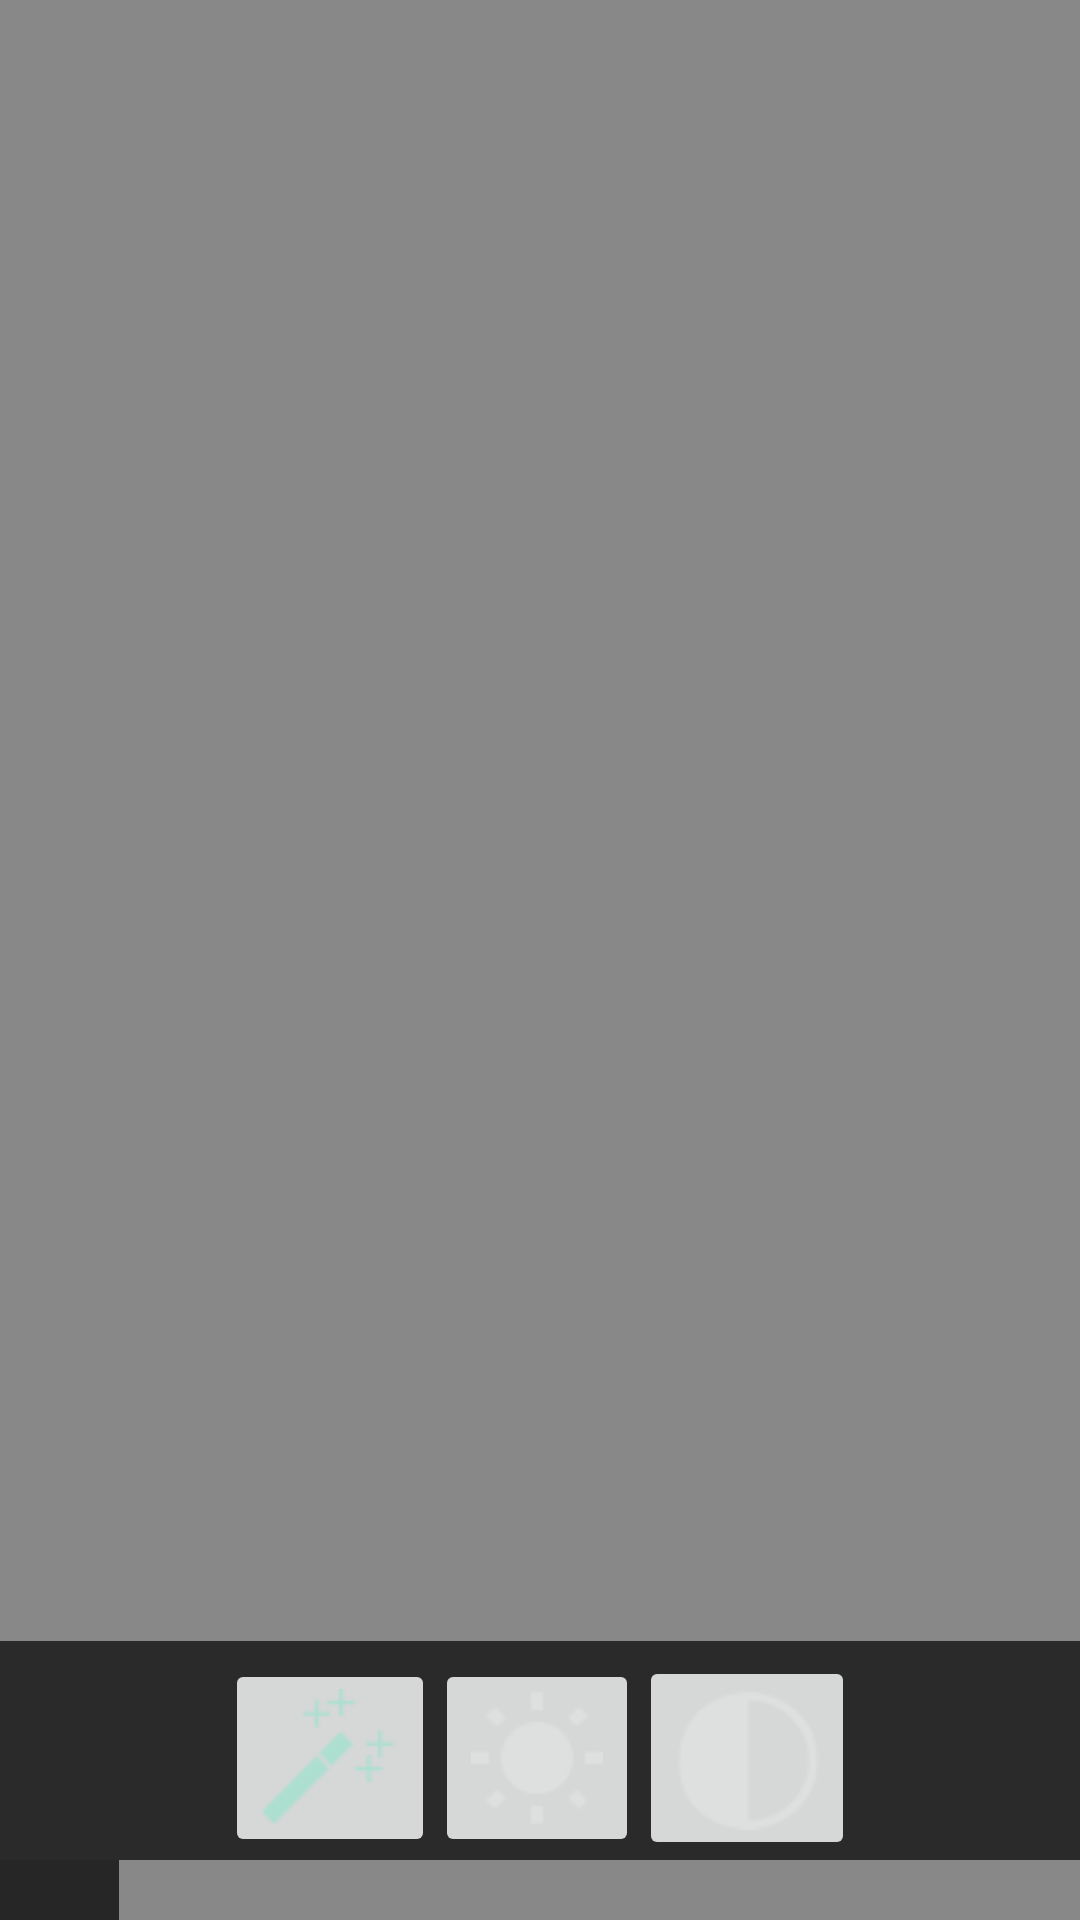

Produce the Android XML layout that renders to this screen, including the resource entries it uses.
<!-- AndroidManifest.xml: application theme AppTheme -->
<!-- res/layout/activity_filter.xml -->
<LinearLayout
    android:id="@+id/llFilterForDP"
    xmlns:android="http://schemas.android.com/apk/res/android"
    xmlns:tools="http://schemas.android.com/tools"
    android:layout_width="match_parent"
    android:layout_height="match_parent"
    android:paddingLeft="@dimen/activity_horizontal_margin"
    android:paddingRight="@dimen/activity_horizontal_margin"
    android:paddingTop="@dimen/activity_vertical_margin"
    android:paddingBottom="@dimen/activity_horizontal_margin"
    tools:context="com.example.beziercollage.FilterActivity"
    android:orientation="vertical"
    android:background="@color/grey">

    <FrameLayout
        android:id="@+id/frameLayoutFilter"
        android:layout_width="wrap_content"
        android:layout_height="0dp"
        android:layout_gravity="center_horizontal"
        android:layout_weight="30">
    </FrameLayout>

    <LinearLayout
        android:layout_width="match_parent"
        android:layout_height="wrap_content"
        android:orientation="horizontal"
        android:paddingTop="5dp"
        android:layout_gravity="center"
        android:gravity="center"
        android:background="@color/lightBar">
        <ImageButton
            android:id="@+id/ibtnFilters"
            android:layout_width="wrap_content"
            android:layout_height="wrap_content"
            android:onClick="ibtnFilters"
            android:src="@drawable/btn_effects_on2x" />
        <ImageButton
            android:id="@+id/ibtnBrightness"
            android:layout_width="wrap_content"
            android:layout_height="wrap_content"
            android:onClick="ibtnBrightness"
            android:src="@drawable/brightness_off2x" />
        <ImageButton
            android:id="@+id/ibtnContrast"
            android:layout_width="wrap_content"
            android:layout_height="wrap_content"
            android:onClick="ibtnContrast"
            android:src="@drawable/contrast_off2x" />
        <ImageView
            android:id="@+id/ivTest"
            android:layout_width="wrap_content"
            android:layout_height="wrap_content"/>
    </LinearLayout>
    <FrameLayout
        android:layout_width="wrap_content"
        android:layout_height="wrap_content"
        android:background="@color/darkBar">
        <HorizontalScrollView
            android:layout_marginTop="20dp"
            android:id="@+id/hsvFilters"
            android:layout_width="match_parent"
            android:layout_height="wrap_content"
            android:visibility="invisible">
            <LinearLayout
                android:id="@+id/llFilters"
                android:orientation="horizontal"
                android:layout_width="wrap_content"
                android:layout_height="wrap_content">
            </LinearLayout>
        </HorizontalScrollView>
        <SeekBar
            android:id="@+id/seekBarBrightness"
            android:layout_width="match_parent"
            android:layout_height="match_parent"
            android:visibility="invisible" />
        <SeekBar
            android:id="@+id/seekBarContrast"
            android:layout_width="match_parent"
            android:layout_height="match_parent"
            android:visibility="invisible" />
    </FrameLayout>
</LinearLayout>
<!-- resources referenced by this layout -->
<resources>
  <color name="darkBar">      #262626</color>
  <color name="grey">         #888</color>
  <color name="lightBar">     #2A2A2A</color>
  <!-- drawable brightness_off2x: png bitmap (drawable, 827 bytes) -->
  <!-- drawable btn_effects_on2x: png bitmap (drawable, 830 bytes) -->
  <!-- drawable contrast_off2x: png bitmap (drawable, 1133 bytes) -->
  <style name="AppTheme" parent="Theme.AppCompat.Light.DarkActionBar">
          
          <item name="android:actionBarStyle">@style/MyActionBar</item>
          <item name="android:actionMenuTextColor">@color/blueBarText</item>
          <item name="actionMenuTextColor">@color/blueBarText</item>
      </style>
  <style name="MyActionBar" parent="@style/Widget.AppCompat.Light.ActionBar.Solid.Inverse">
          <item name="android:background" tools:ignore="NewApi">@color/darkBar</item>
          <item name="background">@color/darkBar</item>
          <item name="android:textColor">@color/blueBarText</item>
          <item name="titleTextStyle">@style/MyTheme.ActionBar.TitleTextStyle</item>
          <item name="android:titleTextStyle">@style/MyTheme.ActionBar.TitleTextStyle</item>
      </style>
  <color name="blueBarText">  #3498DB</color>
  <style name="MyTheme.ActionBar.TitleTextStyle" parent="@android:style/TextAppearance.Holo.Widget.ActionBar.Title">
          <item name="android:textColor">@color/blueBarText</item>
      </style>
</resources>
